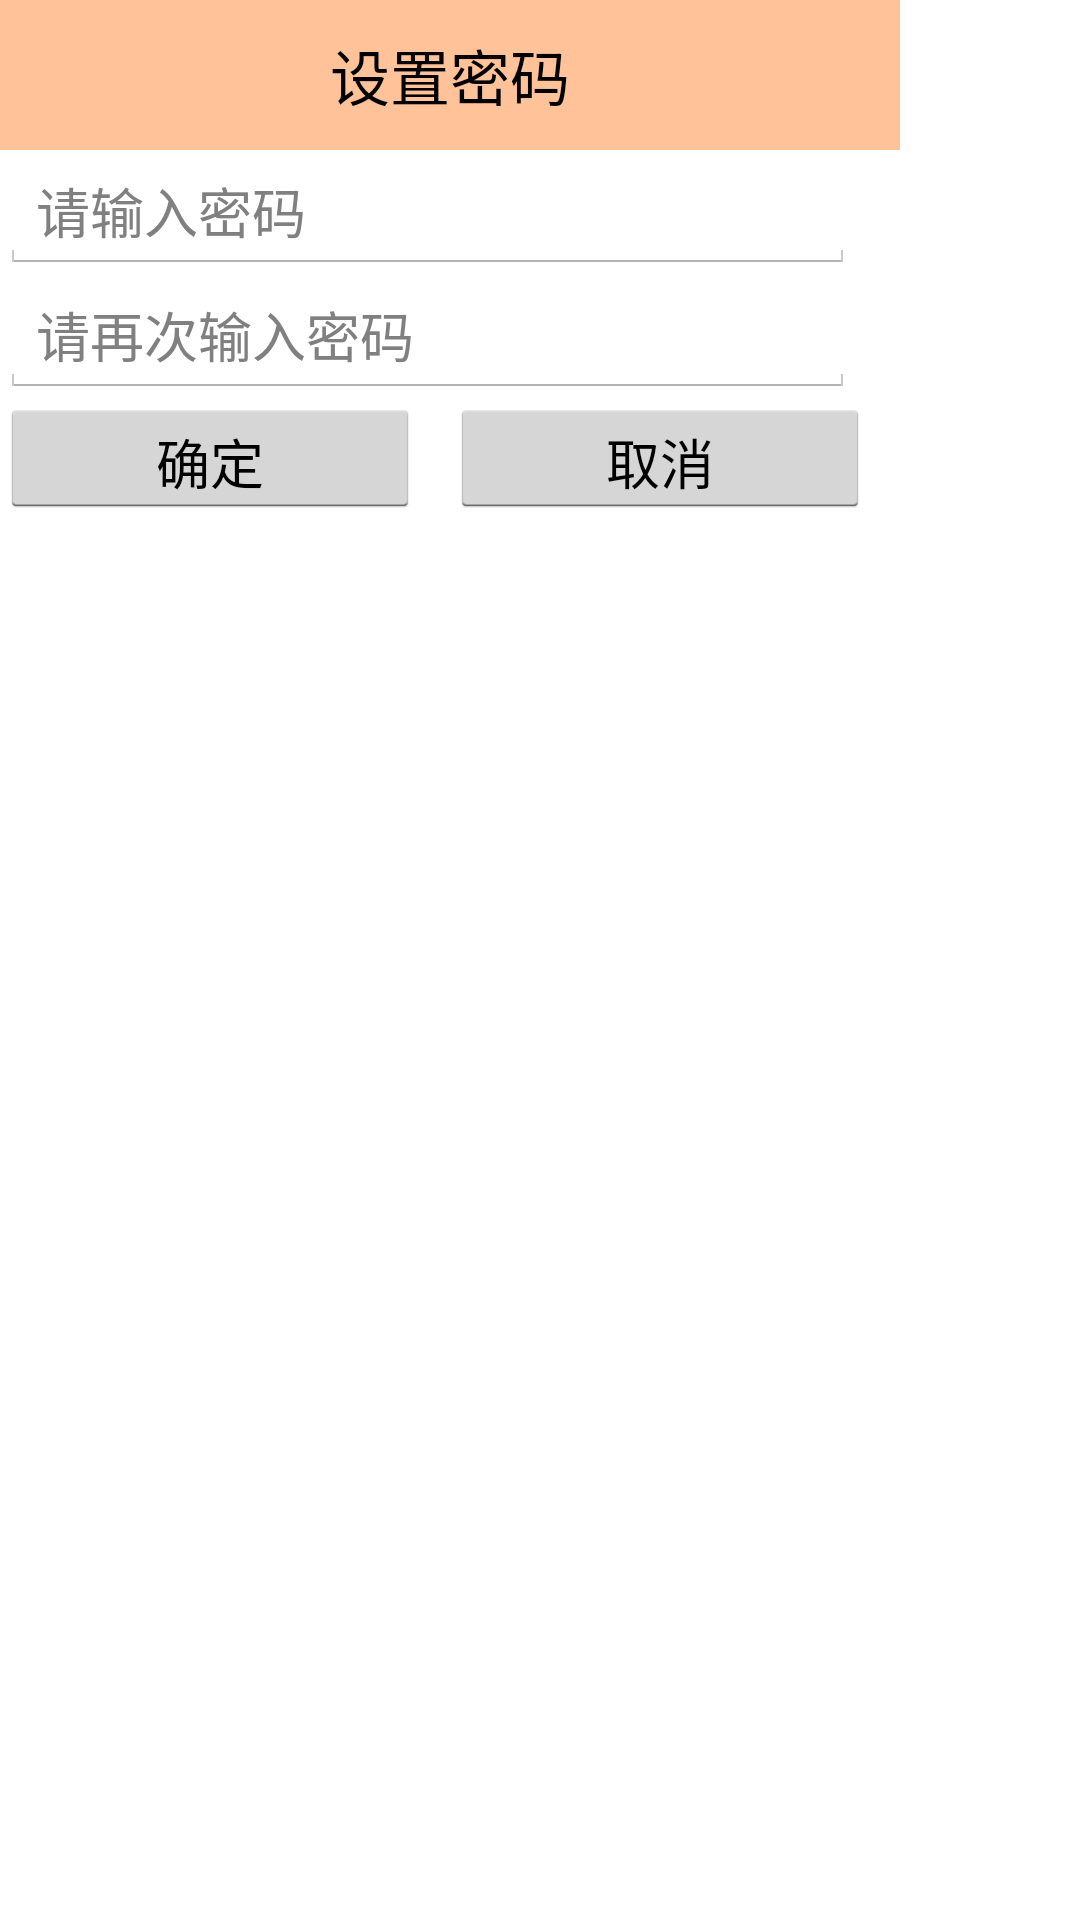

Here is an Android app screen rendered from its layout file. Give the layout XML and the strings, colors and styles it references.
<!-- AndroidManifest.xml: application theme AppTheme -->
<!-- res/layout/linear_dialog_setup_pwd.xml -->
<?xml version="1.0" encoding="utf-8"?>
<LinearLayout xmlns:android="http://schemas.android.com/apk/res/android"
              android:orientation="vertical"
              android:layout_width="300dip"
              android:layout_height="wrap_content">

    <TextView
            android:text="设置密码"
            android:textSize="20dip"
            android:textColor="#000000"
            android:background="#66ff6600"
            android:gravity="center"
            android:layout_width="300dip"
            android:layout_height="50dip"
            />



    <EditText
        android:hint="请输入密码"
        android:layout_width="285dip"
        android:layout_height="wrap_content"
        />

    <EditText
            android:hint="请再次输入密码"
            android:layout_width="285dip"
            android:layout_height="wrap_content"
            />

    <LinearLayout
            android:layout_width="300dip"
            android:layout_height="40dip">

    <Button
            android:text="确定"
            android:layout_width="140dip"
            android:layout_height="40dip"
            />
    <Button
            android:text="取消"
            android:layout_width="140dip"
            android:layout_height="40dip"
            android:layout_marginLeft="10dip"
            />


    </LinearLayout>



</LinearLayout>
<!-- resources referenced by this layout -->
<resources>
  <style name="AppTheme" parent="android:Theme.Holo.Light.NoActionBar">
          
      </style>
</resources>
